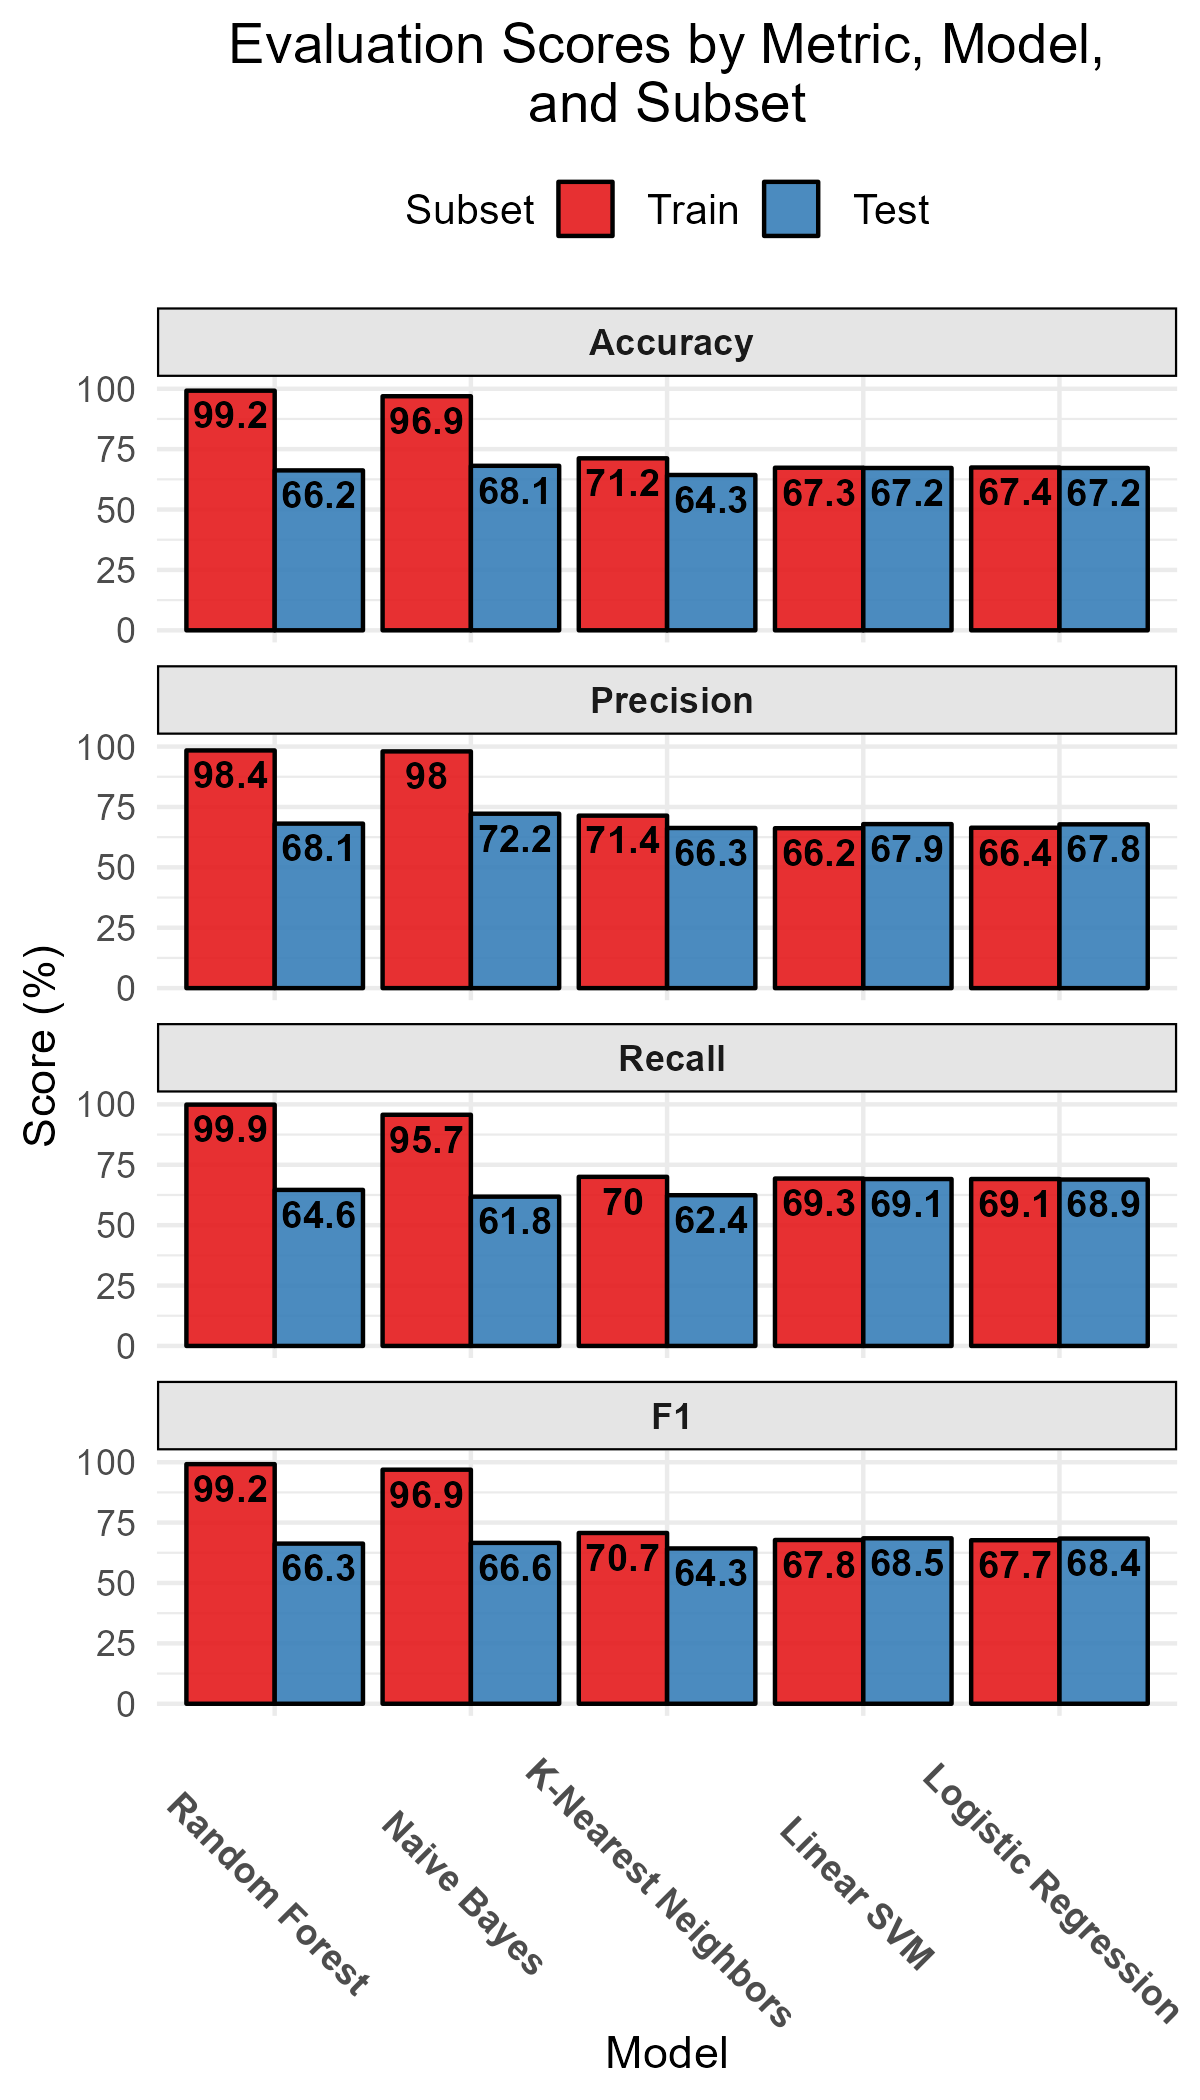

Source data for this figure (header and first rows):
Score, Metric, Model, Subset
71.2, Accuracy, K-Nearest Neighbors, Train
71.4, Precision, K-Nearest Neighbors, Train
70, Recall, K-Nearest Neighbors, Train
70.7, F1, K-Nearest Neighbors, Train
64.3, Accuracy, K-Nearest Neighbors, Test
66.3, Precision, K-Nearest Neighbors, Test
62.4, Recall, K-Nearest Neighbors, Test
64.3, F1, K-Nearest Neighbors, Test
96.9, Accuracy, Naive Bayes, Train
98, Precision, Naive Bayes, Train
95.7, Recall, Naive Bayes, Train
96.9, F1, Naive Bayes, Train
68.1, Accuracy, Naive Bayes, Test
72.2, Precision, Naive Bayes, Test
61.8, Recall, Naive Bayes, Test
66.6, F1, Naive Bayes, Test
67.3, Accuracy, Linear SVM, Train
66.2, Precision, Linear SVM, Train
69.3, Recall, Linear SVM, Train
67.8, F1, Linear SVM, Train
67.2, Accuracy, Linear SVM, Test
67.9, Precision, Linear SVM, Test
69.1, Recall, Linear SVM, Test
68.5, F1, Linear SVM, Test
99.2, Accuracy, Random Forest, Train
98.4, Precision, Random Forest, Train
99.9, Recall, Random Forest, Train
99.2, F1, Random Forest, Train
66.2, Accuracy, Random Forest, Test
68.1, Precision, Random Forest, Test
64.6, Recall, Random Forest, Test
66.3, F1, Random Forest, Test
67.4, Accuracy, Logistic Regression, Train
66.4, Precision, Logistic Regression, Train
69.1, Recall, Logistic Regression, Train
67.7, F1, Logistic Regression, Train
67.2, Accuracy, Logistic Regression, Test
67.8, Precision, Logistic Regression, Test
68.9, Recall, Logistic Regression, Test
68.4, F1, Logistic Regression, Test
